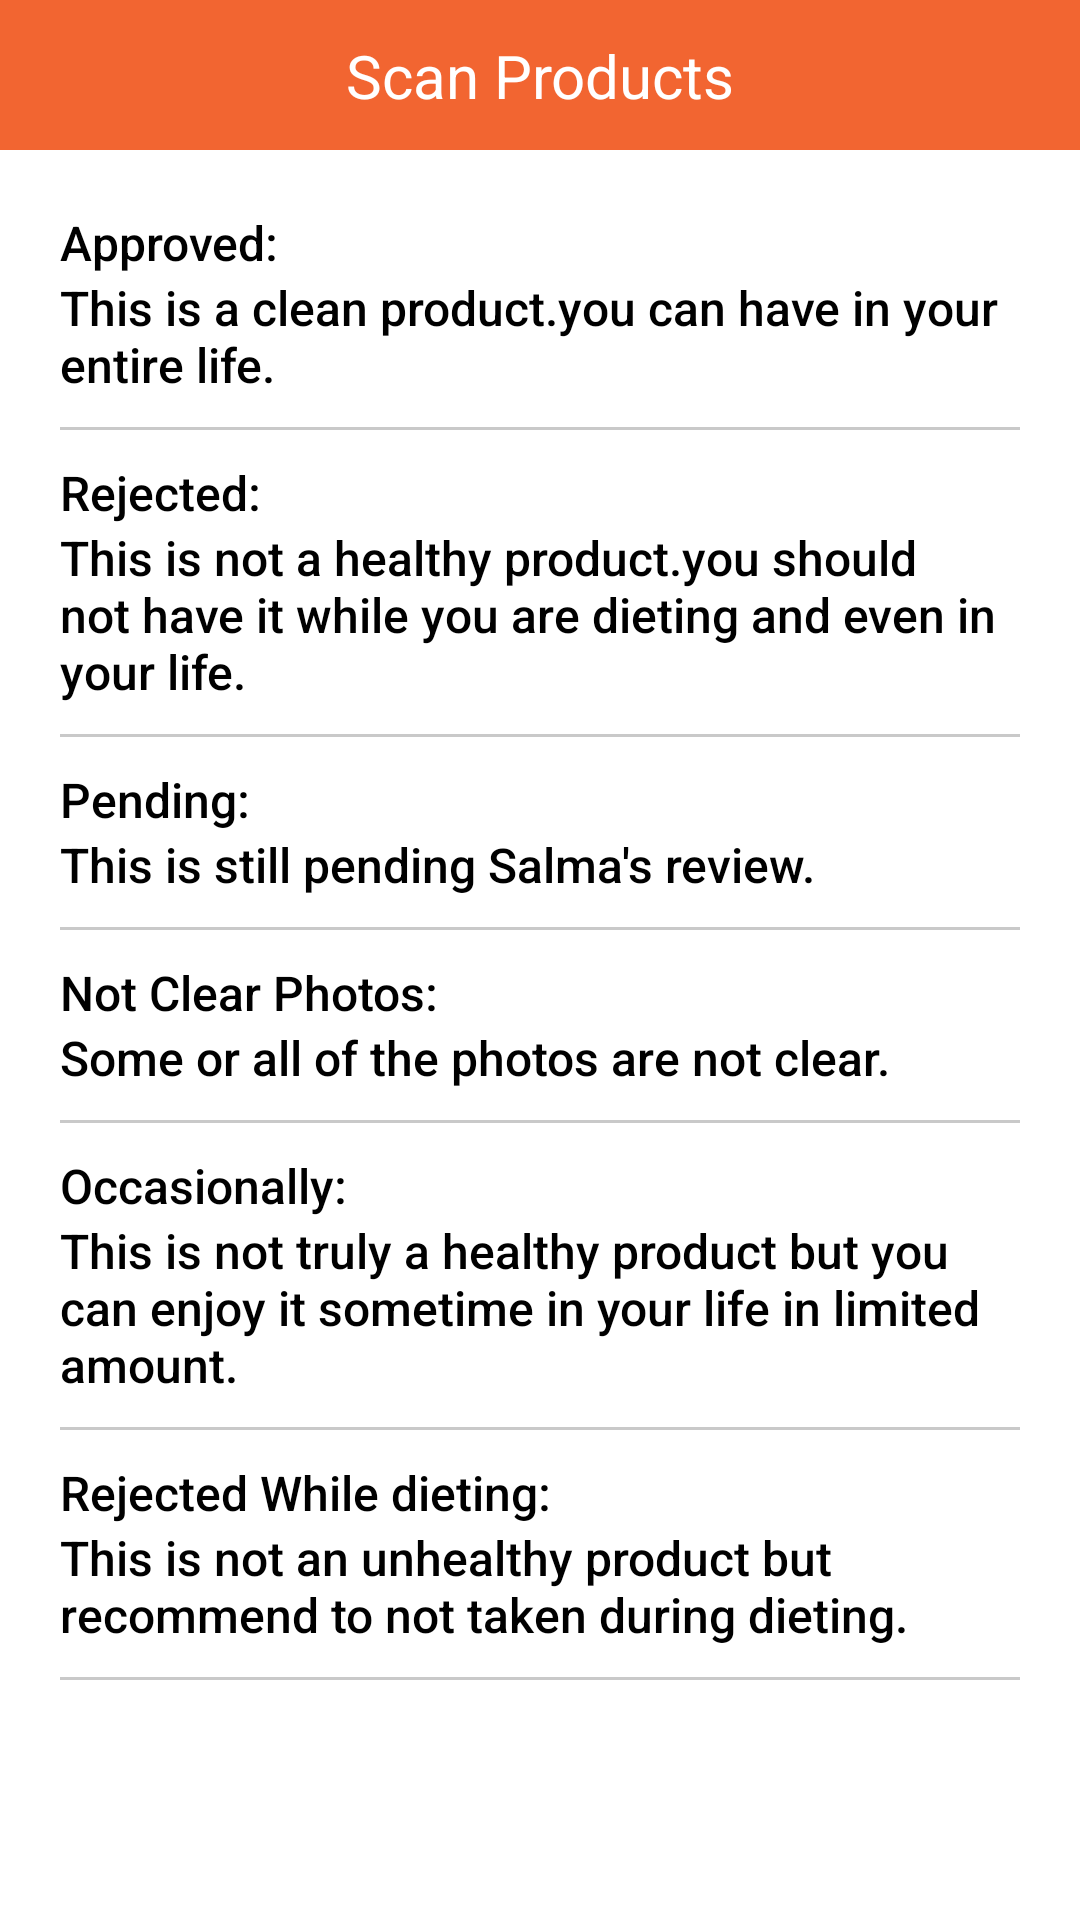

The Android layout XML behind this screen, and the referenced resources:
<!-- AndroidManifest.xml: application theme Theme.SalmaFit -->
<!-- res/layout/activity_app_guidance.xml -->
<?xml version="1.0" encoding="utf-8"?>
<androidx.constraintlayout.widget.ConstraintLayout xmlns:android="http://schemas.android.com/apk/res/android"
    xmlns:app="http://schemas.android.com/apk/res-auto"
    xmlns:tools="http://schemas.android.com/tools"
    android:layout_width="match_parent"
    android:layout_height="match_parent"
    tools:context="com.barcode.salmaStyle.AppGuidanceActivity">

    <include
        layout="@layout/scan_tab_toolbar"
        app:layout_constraintTop_toTopOf="parent"
        android:id="@+id/product_detail_toolbar"

        />

    <LinearLayout
        android:layout_width="match_parent"
        android:layout_height="0dp"
        app:layout_constraintTop_toBottomOf="@+id/product_detail_toolbar"
        app:layout_constraintBottom_toBottomOf="parent"
        android:orientation="vertical"
        android:layout_margin="20dp"
        >

        <LinearLayout
            android:layout_width="match_parent"
            android:layout_height="wrap_content"
            android:orientation="vertical"
            >

            <TextView
                android:layout_width="wrap_content"
                android:layout_height="wrap_content"
                android:textSize="@dimen/app_guidance_txt_size"
                android:text="@string/approve_label"
                android:fontFamily="sans-serif-medium"
                android:textColor="@color/black"
                />

            <TextView
                android:layout_width="wrap_content"
                android:layout_height="wrap_content"
                android:textSize="@dimen/app_guidance_txt_size"
                android:text="@string/approved_text"
                android:fontFamily="sans-serif-medium"
                android:textColor="@color/black"
                />

            <View
                android:layout_width="match_parent"
                android:layout_height="1dp"
                android:background="@color/light_gray"
                android:layout_marginTop="10dp"
                />
        </LinearLayout>

        <LinearLayout
            android:layout_width="match_parent"
            android:layout_height="wrap_content"
            android:orientation="vertical"
            android:layout_marginTop="10dp"
            >

            <TextView
                android:layout_width="wrap_content"
                android:layout_height="wrap_content"
                android:textSize="@dimen/app_guidance_txt_size"
                android:text="@string/rej"
                android:fontFamily="sans-serif-medium"
                android:textColor="@color/black"
                />

            <TextView
                android:layout_width="wrap_content"
                android:layout_height="wrap_content"
                android:textSize="@dimen/app_guidance_txt_size"
                android:text="@string/rejected_txt"
                android:fontFamily="sans-serif-medium"
                android:textColor="@color/black"
                />

            <View
                android:layout_width="match_parent"
                android:layout_height="1dp"
                android:background="@color/light_gray"
                android:layout_marginTop="10dp"
                />
        </LinearLayout>

        <LinearLayout
            android:layout_width="match_parent"
            android:layout_height="wrap_content"
            android:orientation="vertical"
            android:layout_marginTop="10dp"
            >

            <TextView
                android:layout_width="wrap_content"
                android:layout_height="wrap_content"
                android:textSize="@dimen/app_guidance_txt_size"
                android:text="@string/pen"
                android:fontFamily="sans-serif-medium"
                android:textColor="@color/black"
                />

            <TextView
                android:layout_width="wrap_content"
                android:layout_height="wrap_content"
                android:textSize="@dimen/app_guidance_txt_size"
                android:text="@string/pending_txt"
                android:fontFamily="sans-serif-medium"
                android:textColor="@color/black"
                />

            <View
                android:layout_width="match_parent"
                android:layout_height="1dp"
                android:background="@color/light_gray"
                android:layout_marginTop="10dp"
                />
        </LinearLayout>

        <LinearLayout
            android:layout_width="match_parent"
            android:layout_height="wrap_content"
            android:orientation="vertical"
            android:layout_marginTop="10dp"
            >

            <TextView
                android:layout_width="wrap_content"
                android:layout_height="wrap_content"
                android:textSize="@dimen/app_guidance_txt_size"
                android:text="@string/not_clr_photo"
                android:fontFamily="sans-serif-medium"
                android:textColor="@color/black"
                />

            <TextView
                android:layout_width="wrap_content"
                android:layout_height="wrap_content"
                android:textSize="@dimen/app_guidance_txt_size"
                android:text="@string/not_clr_txt"
                android:fontFamily="sans-serif-medium"
                android:textColor="@color/black"
                />

            <View
                android:layout_width="match_parent"
                android:layout_height="1dp"
                android:background="@color/light_gray"
                android:layout_marginTop="10dp"
                />
        </LinearLayout>

        <LinearLayout
            android:layout_width="match_parent"
            android:layout_height="wrap_content"
            android:orientation="vertical"
            android:layout_marginTop="10dp"
            >

            <TextView
                android:layout_width="wrap_content"
                android:layout_height="wrap_content"
                android:textSize="@dimen/app_guidance_txt_size"
                android:text="@string/occ_txt"
                android:fontFamily="sans-serif-medium"
                android:textColor="@color/black"
                />

            <TextView
                android:layout_width="wrap_content"
                android:layout_height="wrap_content"
                android:textSize="@dimen/app_guidance_txt_size"
                android:text="@string/occ_txt_line"
                android:fontFamily="sans-serif-medium"
                android:textColor="@color/black"
                />

            <View
                android:layout_width="match_parent"
                android:layout_height="1dp"
                android:background="@color/light_gray"
                android:layout_marginTop="10dp"
                />
        </LinearLayout>

        <LinearLayout
            android:layout_width="match_parent"
            android:layout_height="wrap_content"
            android:orientation="vertical"
            android:layout_marginTop="10dp"
            >

            <TextView
                android:layout_width="wrap_content"
                android:layout_height="wrap_content"
                android:textSize="@dimen/app_guidance_txt_size"
                android:text="@string/rej_while_diet"
                android:fontFamily="sans-serif-medium"
                android:textColor="@color/black"
                />

            <TextView
                android:layout_width="wrap_content"
                android:layout_height="wrap_content"
                android:textSize="@dimen/app_guidance_txt_size"
                android:text="@string/rej_while_diet_txt"
                android:fontFamily="sans-serif-medium"
                android:textColor="@color/black"
                />

            <View
                android:layout_width="match_parent"
                android:layout_height="1dp"
                android:background="@color/light_gray"
                android:layout_marginTop="10dp"
                />
        </LinearLayout>

    </LinearLayout>

</androidx.constraintlayout.widget.ConstraintLayout>
<!-- res/layout/scan_tab_toolbar.xml (included above) -->
<?xml version="1.0" encoding="utf-8"?>
<androidx.constraintlayout.widget.ConstraintLayout xmlns:android="http://schemas.android.com/apk/res/android"
    android:layout_width="match_parent"
    android:layout_height="50dp"
    xmlns:app="http://schemas.android.com/apk/res-auto"
    android:background="@color/orange"
    >

    <androidx.constraintlayout.widget.ConstraintLayout
        android:layout_width="50dp"
        android:layout_height="match_parent"
        app:layout_constraintLeft_toLeftOf="parent"
        app:layout_constraintTop_toTopOf="parent"
        android:id="@+id/cons_tool_img"
        android:layout_marginStart="5dp"
        >



        <ImageView
            android:layout_width="25sp"
            android:layout_height="25dp"
           app:layout_constraintStart_toStartOf="parent"
            app:layout_constraintTop_toTopOf="parent"
            app:layout_constraintEnd_toEndOf="parent"
            app:layout_constraintBottom_toBottomOf="parent"
            android:src="@drawable/ic_baseline_arrow_back_24"
            android:scaleType="center"
            app:tint="@color/white" />
    </androidx.constraintlayout.widget.ConstraintLayout>


    <TextView
        android:layout_width="wrap_content"
        android:layout_height="wrap_content"
        android:text="Scan Products"
        app:layout_constraintStart_toStartOf="parent"
        app:layout_constraintEnd_toEndOf="parent"
        app:layout_constraintTop_toTopOf="parent"
        app:layout_constraintBottom_toBottomOf="parent"
        android:textSize="20sp"
        android:textColor="@color/white"
        android:id="@+id/toolbar_text"
        />

</androidx.constraintlayout.widget.ConstraintLayout>
<!-- resources referenced by this layout -->
<resources>
  <color name="black">#FF000000</color>
  <color name="light_gray">#C9C9C9</color>
  <color name="orange">#f26531</color>
  <color name="white">#FFFFFFFF</color>
  <dimen name="app_guidance_txt_size">16dp</dimen>
  <string name="approve_label">Approved:</string>
  <string name="approved_text">This is a clean product.you can have in your entire life.</string>
  <string name="not_clr_photo">Not Clear Photos:</string>
  <string name="not_clr_txt">Some or all of the photos are not clear.</string>
  <string name="occ_txt">Occasionally:</string>
  <string name="occ_txt_line">This is not truly a healthy product but you can enjoy it sometime in your life in limited amount. </string>
  <string name="pen">Pending:</string>
  <string name="pending_txt">This is still pending Salma\'s review.</string>
  <string name="rej">Rejected:</string>
  <string name="rej_while_diet">Rejected While dieting:</string>
  <string name="rej_while_diet_txt">This is not an unhealthy product but recommend to not taken during dieting.</string>
  <string name="rejected_txt">This is not a healthy product.you should not have it while you are dieting and even in your life.</string>
  <style name="Theme.SalmaFit" parent="Theme.MaterialComponents.Light.NoActionBar">
          
          <item name="colorPrimary">@color/purple_500</item>
          <item name="colorPrimaryVariant">@color/purple_700</item>
          <item name="colorOnPrimary">@color/white</item>
          
          <item name="colorSecondary">@color/teal_200</item>
          <item name="colorSecondaryVariant">@color/teal_700</item>
          <item name="colorOnSecondary">@color/black</item>
          
          <item name="android:statusBarColor" tools:targetApi="l">?attr/colorPrimaryVariant</item>
          
          <item name="android:forceDarkAllowed" tools:targetApi="q">false</item>
      </style>
  <color name="purple_500">#FF6200EE</color>
  <color name="purple_700">#FF3700B3</color>
  <color name="teal_200">#FF03DAC5</color>
  <color name="teal_700">#FF018786</color>
</resources>
